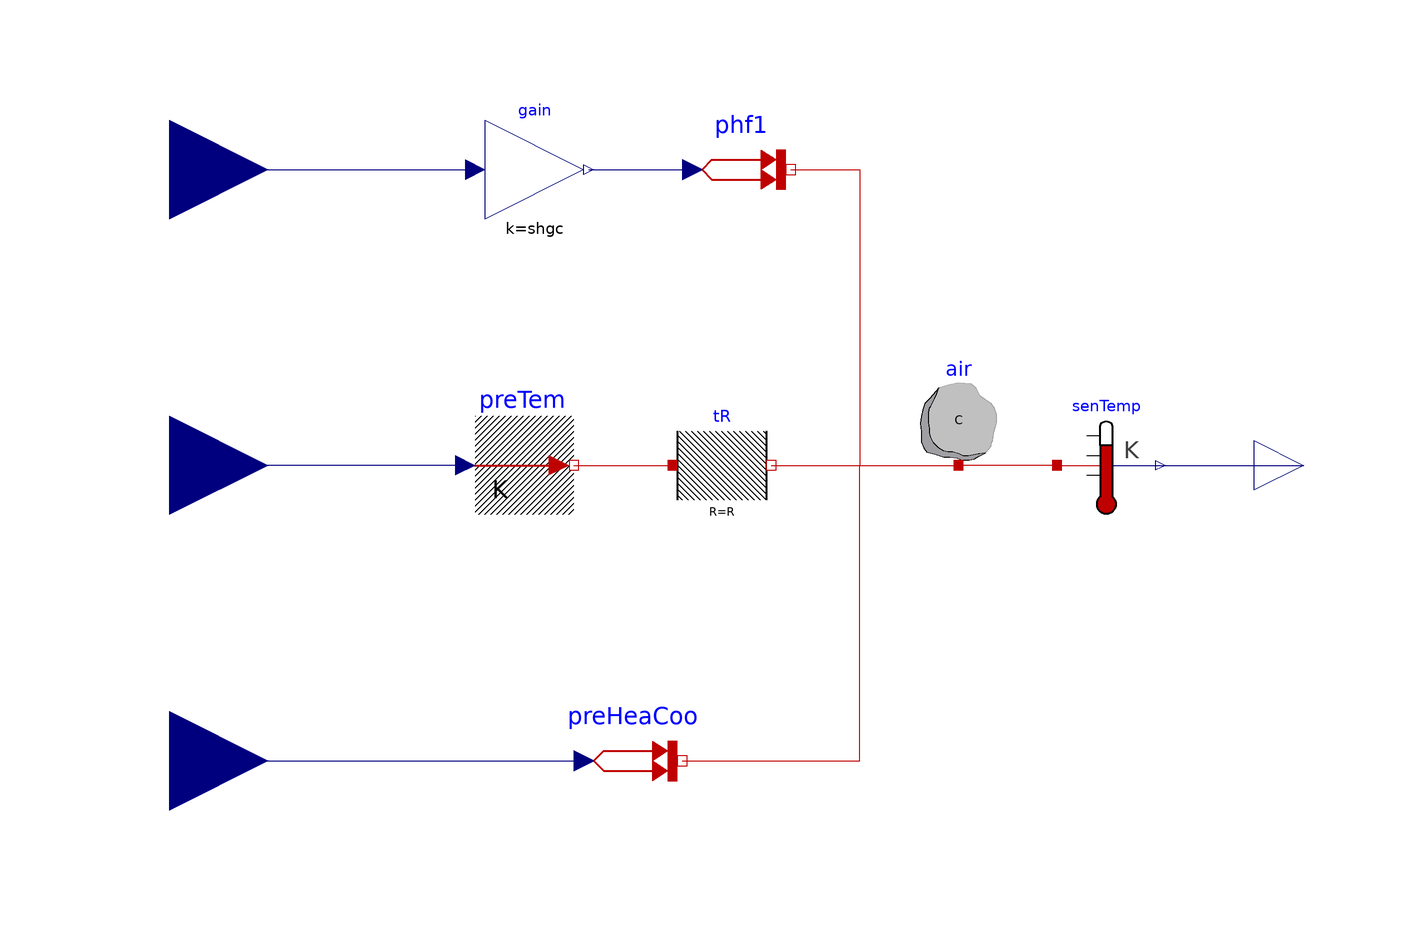

This picture is the connection diagram that the Modelica source below describes through its graphical annotations.

model R1C1HeatCool
      "Reduced order zone model with heating and cooling inputs"
      extends R1C1(weaTDryBul(unit="K"), weaHGloHor(unit="W/m2"));
      Modelica.Blocks.Interfaces.RealInput QHeaCoo(unit="W")
        annotation (Placement(transformation(extent={{-140,-80},{-100,-40}})));
      Modelica.Thermal.HeatTransfer.Sources.PrescribedHeatFlow preHeaCoo
        annotation (Placement(transformation(extent={{-36,-70},{-16,-50}})));
    equation
      connect(QHeaCoo, preHeaCoo.Q_flow)
        annotation (Line(points={{-120,-60},{-36,-60}}, color={0,0,127}));
      connect(preHeaCoo.port, air.port) annotation (Line(points={{-16,-60},{20,
              -60},{20,0},{40,0}}, color={191,0,0}));
      annotation (Documentation(info="<html>
<p>
This model an RC model with 1R and 1C with an 
additional input for the HVAC.
</p>
</html>"));
    end R1C1HeatCool;